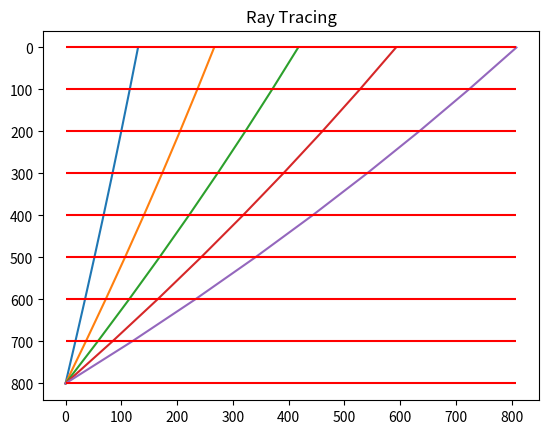

Write the Python code that produced this figure.
import numpy as np
import matplotlib.pyplot as plt
np.set_printoptions(suppress=True)

rays    = 5 # jumlah ray
velo    = np.array([2300, 2250, 2200, 2150, 2100, 2050, 2000, 1950]) # velocity setiap lapisan
# velo    = np.array([2200, 1300, 2100, 1800, 2500, 1450]) # velocity setiap lapisan
dz      = np.array([100, 100, 100, 100, 100, 100, 100, 100]) # ketebalan lapisan
# dz      = np.array([800, 200, 750, 1200, 500, 250]) # ketebalan lapisan
layers  = len(velo)

theta = np.empty(shape = [0, rays])
for i in range(1, rays+1):
    t = i * 10
    theta = np.array([np.append(theta, t)])
print("theta : ",theta)

p = np.empty(shape = [0, rays])
for i in range(rays):
    x = np.sin(np.deg2rad(theta[0, i])) / velo[0] # perhitungan nilai px untuk setiap ray
    p = np.array([np.append(p, x)])

pz = np.empty(shape = [layers, rays])
for j in range(rays):
    for i in range(layers):
        pz[i, j] = np.sqrt((1/(velo[i]))**(2) - (p[0, j])**2) # perhitungan nilai pz setiap ray pada setiap lapisan
print("pz : \n",pz)

dx = np.empty(shape = [layers, rays])
for j in range(rays):
    for i in range(layers):
        dx[i, j] = p[0, j] * dz[i]/ pz[i, j] # perpindahan gelombang pada sumbu offset (x) berdasarkan nilai p dan pz
# print(dx)
a = np.array([np.zeros(rays)])
dx = np.append(a, dx, axis = 0)

for j in range(rays):
    for i in range(1, layers + 1):
        dx[i, j] = dx[i, j] + dx[i - 1, j]
# print(dx)

total_depth = np.sum(dz)
dz = np.append(0, dz)
depth = np.array([np.zeros(len(dz))])
for i in range(1, len(dz)):
    depth[0, 0] = total_depth
    depth[0, i] = total_depth - (np.sum(dz[0:i + 1]))
# print(depth)

fig, ax = plt.subplots()
for i in range(rays):
    ax.plot(dx[:, i], depth[0, :])
ax.set_title("Ray Tracing")
for i in range(len(depth)):
    plt.hlines(depth[i], 0, np.amax(dx), colors='r')
plt.gca().invert_yaxis()
plt.show()